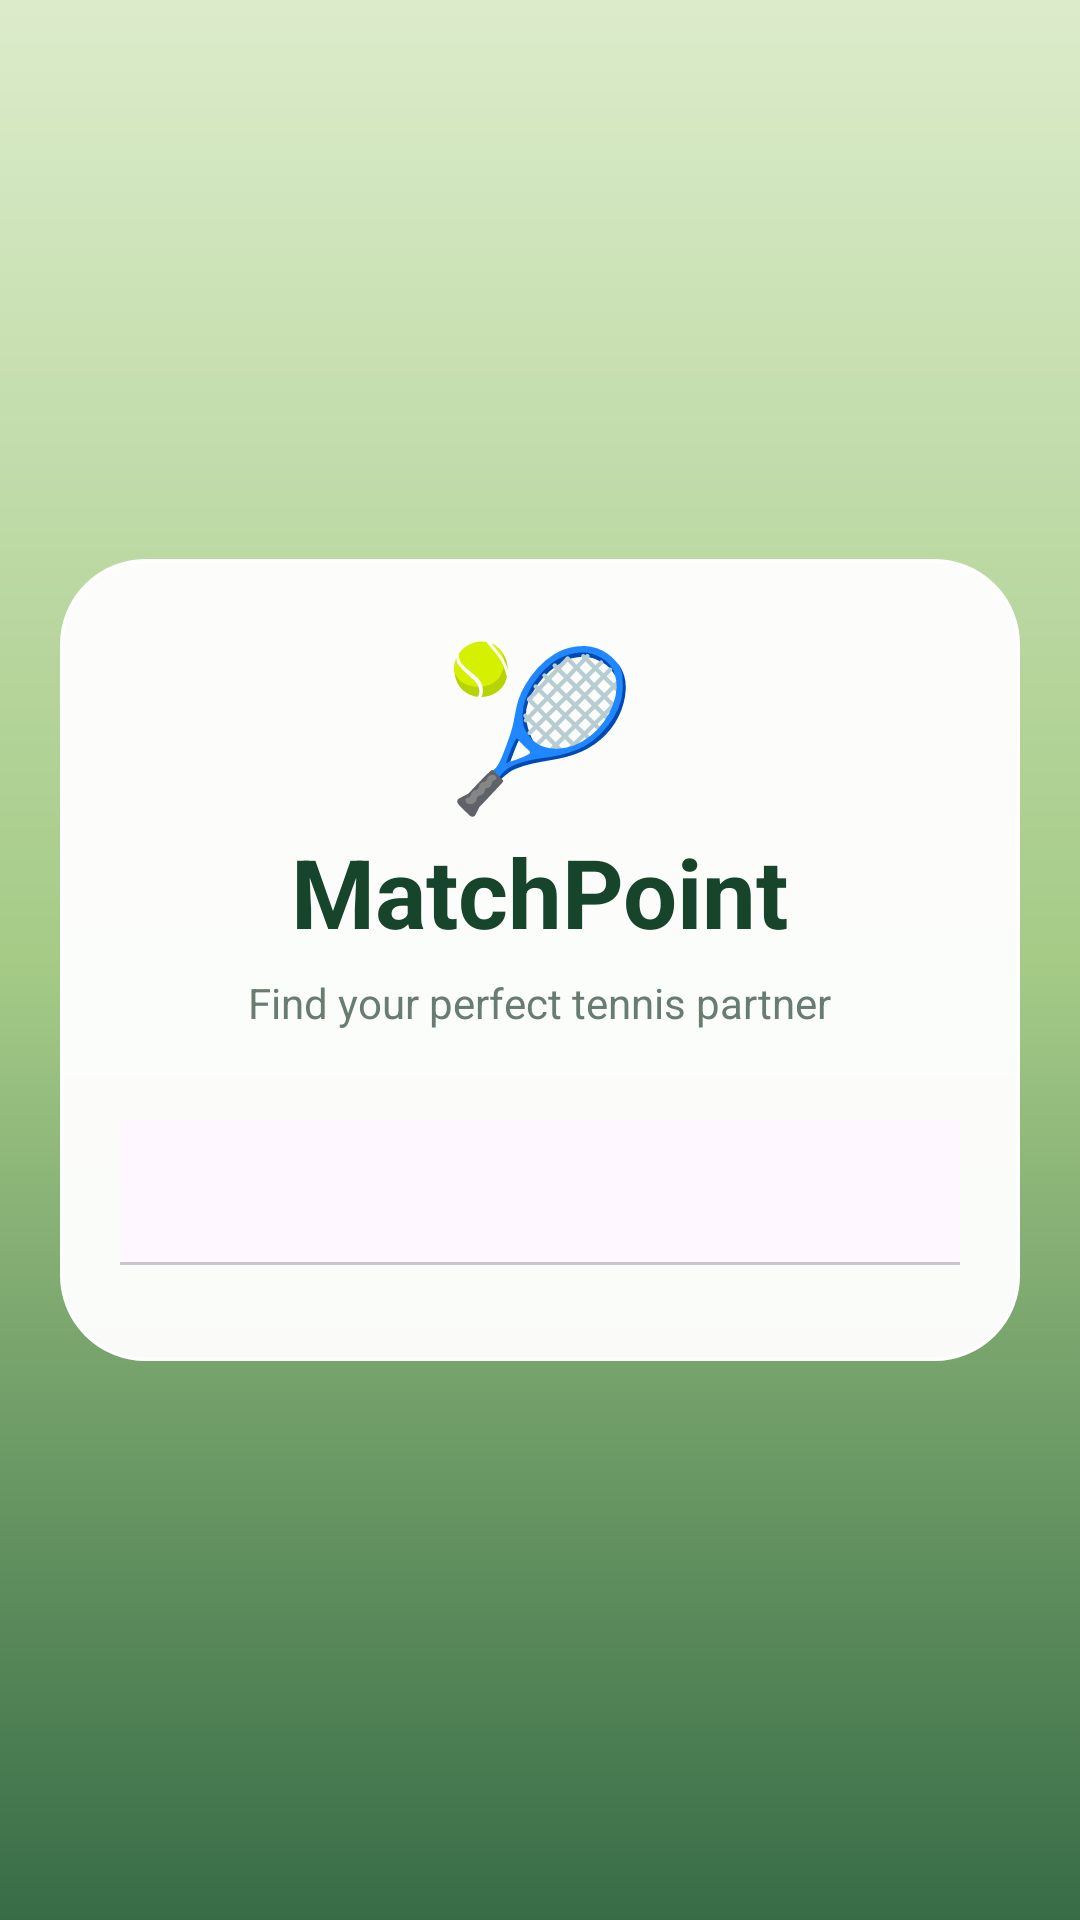

Layout XML and referenced resources for this Android screen:
<!-- AndroidManifest.xml: application theme Theme.VeronaTennis -->
<!-- res/layout/activity_auth.xml -->
<?xml version="1.0" encoding="utf-8"?>
<ScrollView
    xmlns:android="http://schemas.android.com/apk/res/android"
    xmlns:app="http://schemas.android.com/apk/res-auto"
    android:layout_width="match_parent"
    android:layout_height="match_parent"
    android:background="@drawable/bg_auth"
    android:fillViewport="true">

    <LinearLayout
        android:layout_width="match_parent"
        android:layout_height="match_parent"
        android:orientation="vertical"
        android:gravity="center"
        android:padding="20dp">

        <LinearLayout
            android:layout_width="match_parent"
            android:layout_height="wrap_content"
            android:orientation="vertical"
            android:gravity="center"
            android:elevation="8dp"
            android:padding="20dp"
            android:background="@drawable/bg_auth_panel">

            <TextView
                android:layout_width="wrap_content"
                android:layout_height="wrap_content"
                android:text="🎾"
                android:textSize="52sp"/>

            <TextView
                android:layout_width="wrap_content"
                android:layout_height="wrap_content"
                android:text="MatchPoint"
                android:textColor="#17452C"
                android:textSize="32sp"
                android:textStyle="bold"/>

            <TextView
                android:layout_width="wrap_content"
                android:layout_height="wrap_content"
                android:layout_marginTop="6dp"
                android:text="Find your perfect tennis partner"
                android:textColor="#697C70"
                android:textSize="14sp"/>

            <com.google.android.material.tabs.TabLayout
                android:id="@+id/tabLayout"
                android:layout_width="match_parent"
                android:layout_height="wrap_content"
                android:layout_marginTop="30dp"
                app:tabIndicatorColor="#398B24"
                app:tabSelectedTextColor="#246B32"
                app:tabTextColor="#777777"
                app:tabIndicatorFullWidth="true"
                app:tabMode="fixed"/>

            <androidx.fragment.app.FragmentContainerView
                android:id="@+id/fragmentContainer"
                android:layout_width="match_parent"
                android:layout_height="wrap_content"
                android:layout_marginTop="12dp"/>

        </LinearLayout>
    </LinearLayout>
</ScrollView>
<!-- resources referenced by this layout -->
<resources>
  <!-- drawable bg_auth (drawable) -->
  <?xml version="1.0" encoding="utf-8"?>
  <shape xmlns:android="http://schemas.android.com/apk/res/android">
      <gradient
          android:angle="270"
          android:startColor="#DCECCB"
          android:centerColor="#A5CB87"
          android:endColor="#376C46"/>
  </shape>
  <!-- drawable bg_auth_panel (drawable) -->
  <?xml version="1.0" encoding="utf-8"?>
  <shape xmlns:android="http://schemas.android.com/apk/res/android">
      <solid android:color="#F5FFFFFF"/>
      <corners android:radius="28dp"/>
      <stroke
          android:width="1dp"
          android:color="#FFFFFF"/>
  </shape>
  <style name="Theme.VeronaTennis" parent="Base.Theme.VeronaTennis" />
  <style name="Base.Theme.VeronaTennis" parent="Theme.Material3.DayNight.NoActionBar">
          
          
      </style>
</resources>
